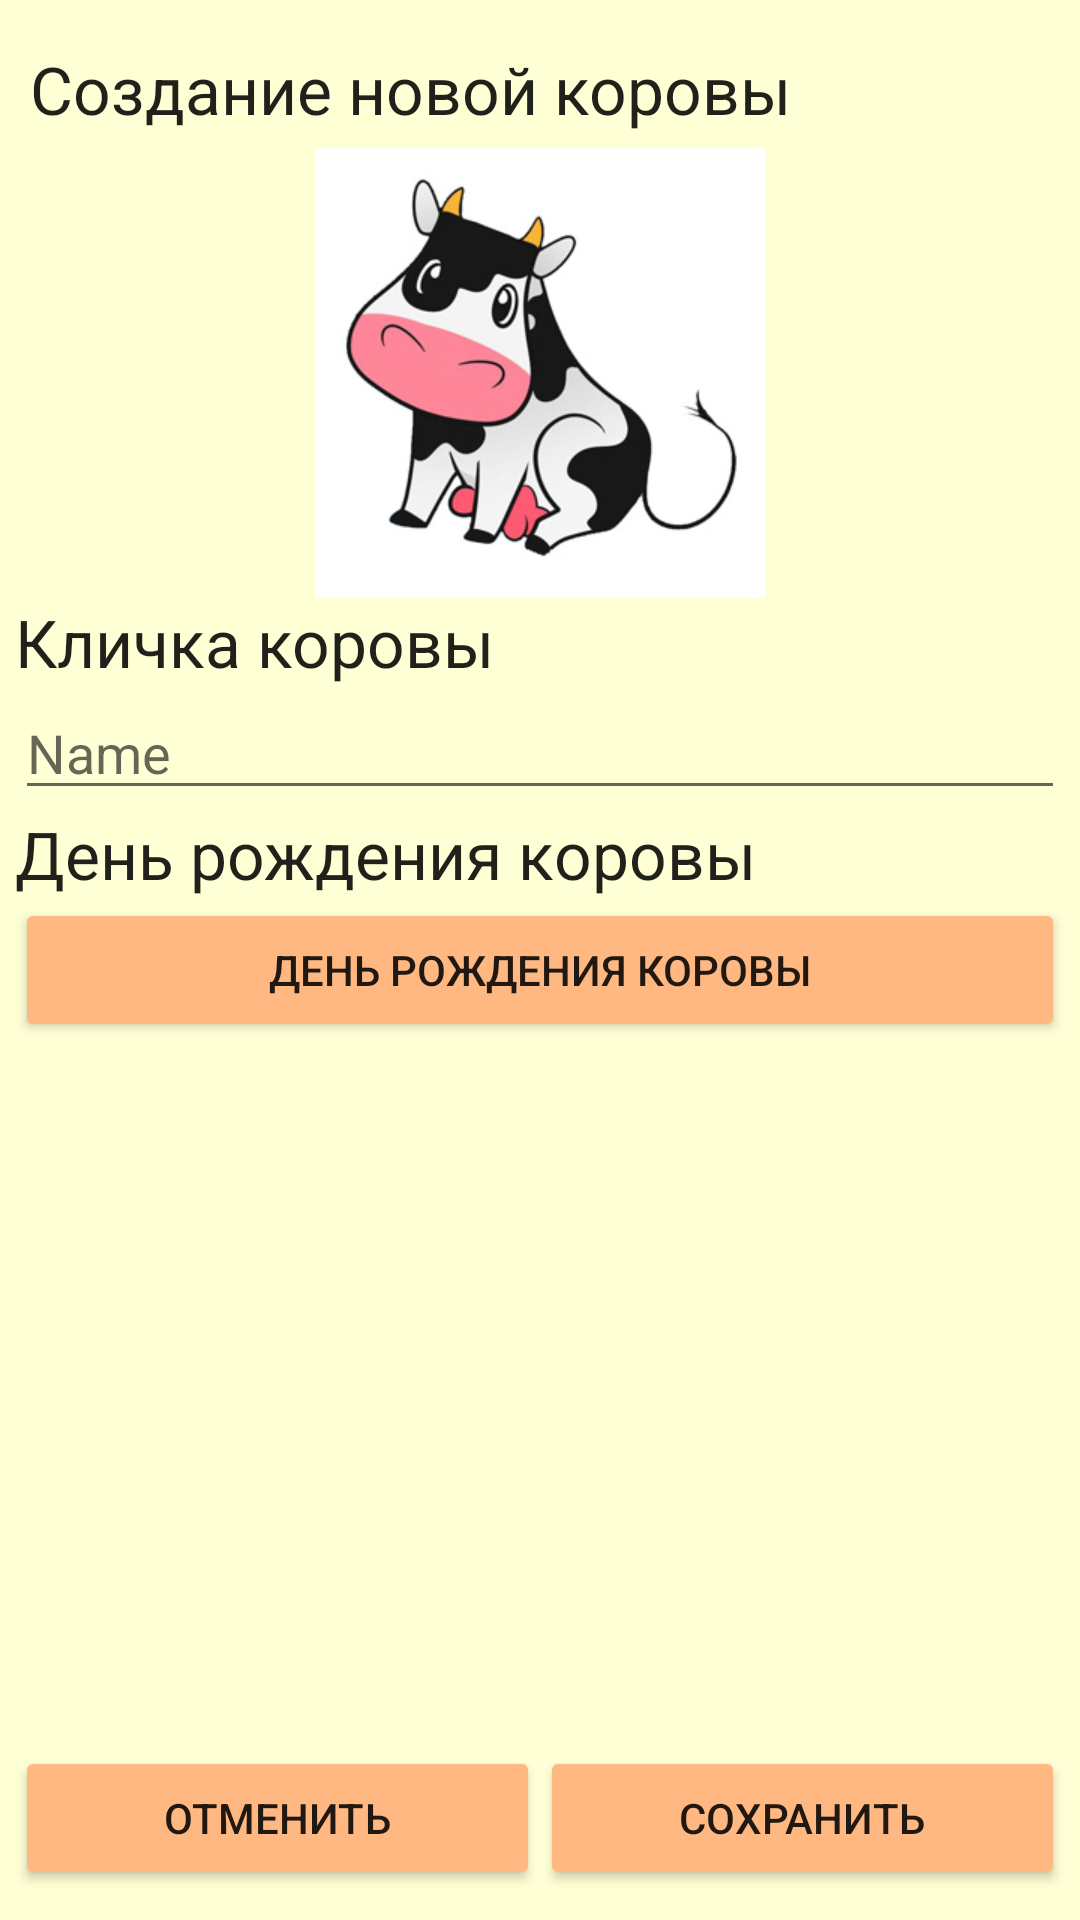

Layout XML and referenced resources for this Android screen:
<!-- AndroidManifest.xml: application theme AppTheme -->
<!-- res/layout/activity_new_cow.xml -->
<?xml version="1.0" encoding="utf-8"?>
<RelativeLayout xmlns:android="http://schemas.android.com/apk/res/android"
    xmlns:app="http://schemas.android.com/apk/res-auto"
    xmlns:tools="http://schemas.android.com/tools"
    android:layout_width="match_parent"
    android:layout_height="match_parent"
    android:orientation="vertical"
    android:paddingBottom="10dp"
    android:paddingLeft="5dp"
    android:paddingRight="5dp"
    android:paddingTop="10dp"
    tools:context=".ListOfFarms">

    <TextView
        android:id="@+id/id_tv_title"
        android:layout_width="match_parent"
        android:layout_height="wrap_content"
        android:layout_alignParentBottom="false"
        android:layout_alignParentTop="true"
        android:padding="5dp"
        android:text="@string/create_cow"
        android:textAppearance="@android:style/TextAppearance.Large" />


    <LinearLayout
        android:id="@+id/id_main_lyt"
        android:layout_width="match_parent"
        android:layout_height="match_parent"
        android:layout_above="@+id/lytButtons"
        android:layout_below="@+id/id_tv_title"
        android:orientation="vertical">

        <ScrollView
            android:layout_width="match_parent"
            android:layout_height="match_parent">

            <LinearLayout
                android:layout_width="match_parent"
                android:layout_height="match_parent"
                android:orientation="vertical">

                <LinearLayout
                    android:layout_width="match_parent"
                    android:layout_height="wrap_content"
                    android:gravity="center_horizontal"
                    android:orientation="horizontal">

                    <ImageView
                        android:id="@+id/id_photo"
                        android:layout_width="wrap_content"
                        android:layout_height="wrap_content"
                        app:srcCompat="@mipmap/korova" />

                </LinearLayout>

                <LinearLayout
                    android:layout_width="match_parent"
                    android:layout_height="match_parent"
                    android:orientation="vertical">

                    <TextView
                        android:id="@+id/id_tv_name"
                        android:layout_width="wrap_content"
                        android:layout_height="wrap_content"
                        android:text="@string/name_cow"
                        android:textAppearance="@android:style/TextAppearance.Large" />

                    <EditText
                        android:id="@+id/id_et_name"
                        android:layout_width="match_parent"
                        android:layout_height="wrap_content"
                        android:ems="10"
                        android:hint="Name"
                        android:inputType="textPersonName" />

                </LinearLayout>

                <LinearLayout
                    android:layout_width="match_parent"
                    android:layout_height="match_parent"
                    android:orientation="vertical">

                    <TextView
                        android:id="@+id/id_tv_birthday"
                        android:layout_width="wrap_content"
                        android:layout_height="wrap_content"
                        android:text="@string/birthday_cow"
                        android:textAppearance="@android:style/TextAppearance.Large" />

                    <Button
                        android:id="@+id/button_date"
                        android:layout_width="match_parent"
                        android:layout_height="wrap_content"
                        android:onClick="onDatePicker"
                        android:padding="5dp"
                        android:text="@string/birthday_cow"
                        tools:ignore="OnClick" />

                </LinearLayout>
            </LinearLayout>
        </ScrollView>
    </LinearLayout>

    <LinearLayout
        android:id="@+id/lytButtons"
        android:layout_width="match_parent"
        android:layout_height="wrap_content"
        android:layout_alignParentBottom="true"
        android:orientation="horizontal">

        <Button
            android:id="@+id/buttonCancel"
            android:layout_width="match_parent"
            android:layout_height="wrap_content"
            android:layout_weight="1"
            android:onClick="onCancel"
            android:padding="5dp"
            android:text="@string/cancel"
            tools:ignore="OnClick" />

        <Button
            android:id="@+id/buttonSave"
            android:layout_width="match_parent"
            android:layout_height="wrap_content"
            android:layout_weight="1"
            android:onClick="onSaveCow"
            android:padding="5dp"
            android:text="@string/save"
            tools:ignore="OnClick" />
    </LinearLayout>


</RelativeLayout>
<!-- resources referenced by this layout -->
<resources>
  <!-- mipmap korova: jpg bitmap (mipmap-xhdpi, 20461 bytes) -->
  <string name="birthday_cow">День рождения коровы</string>
  <string name="cancel">Отменить</string>
  <string name="create_cow">Создание новой коровы</string>
  <string name="name_cow">Кличка коровы</string>
  <string name="save">Сохранить</string>
  <style name="AppTheme" parent="Base.Theme.AppCompat.Light">
          <item name="colorPrimary">@color/colorPrimary</item>
          <item name="colorPrimaryDark">@color/colorPrimaryDark</item>
          <item name="colorAccent">@color/colorAccent</item>
          <item name="android:windowBackground">@color/activityBackground</item>
          <item name="colorButtonNormal">@color/activityButton</item>
      </style>
  <color name="colorPrimary">#f3b344</color>
  <color name="colorPrimaryDark">#a87c2f</color>
  <color name="colorAccent">#FF4081</color>
  <color name="activityBackground">#ffffd5</color>
  <color name="activityButton">#ffb882</color>
</resources>
